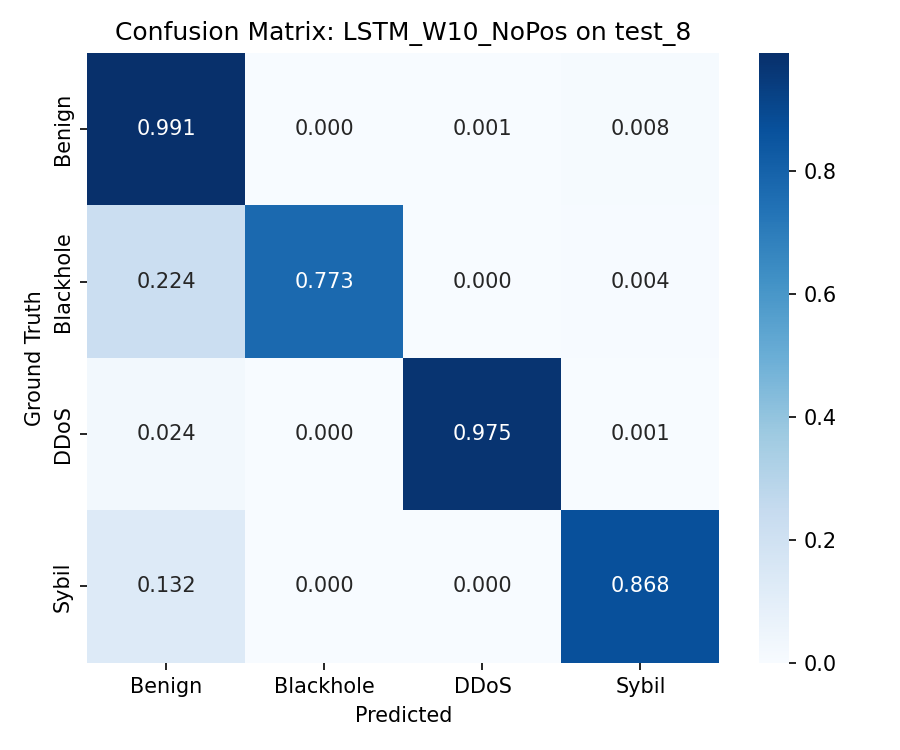

Source data for this figure (header and first rows):
, Benign, Blackhole, DDoS, Sybil
Benign, 36899, 2, 20, 311
Blackhole, 57, 197, 0, 1
DDoS, 63, 1, 2533, 2
Sybil, 379, 0, 0, 2503
